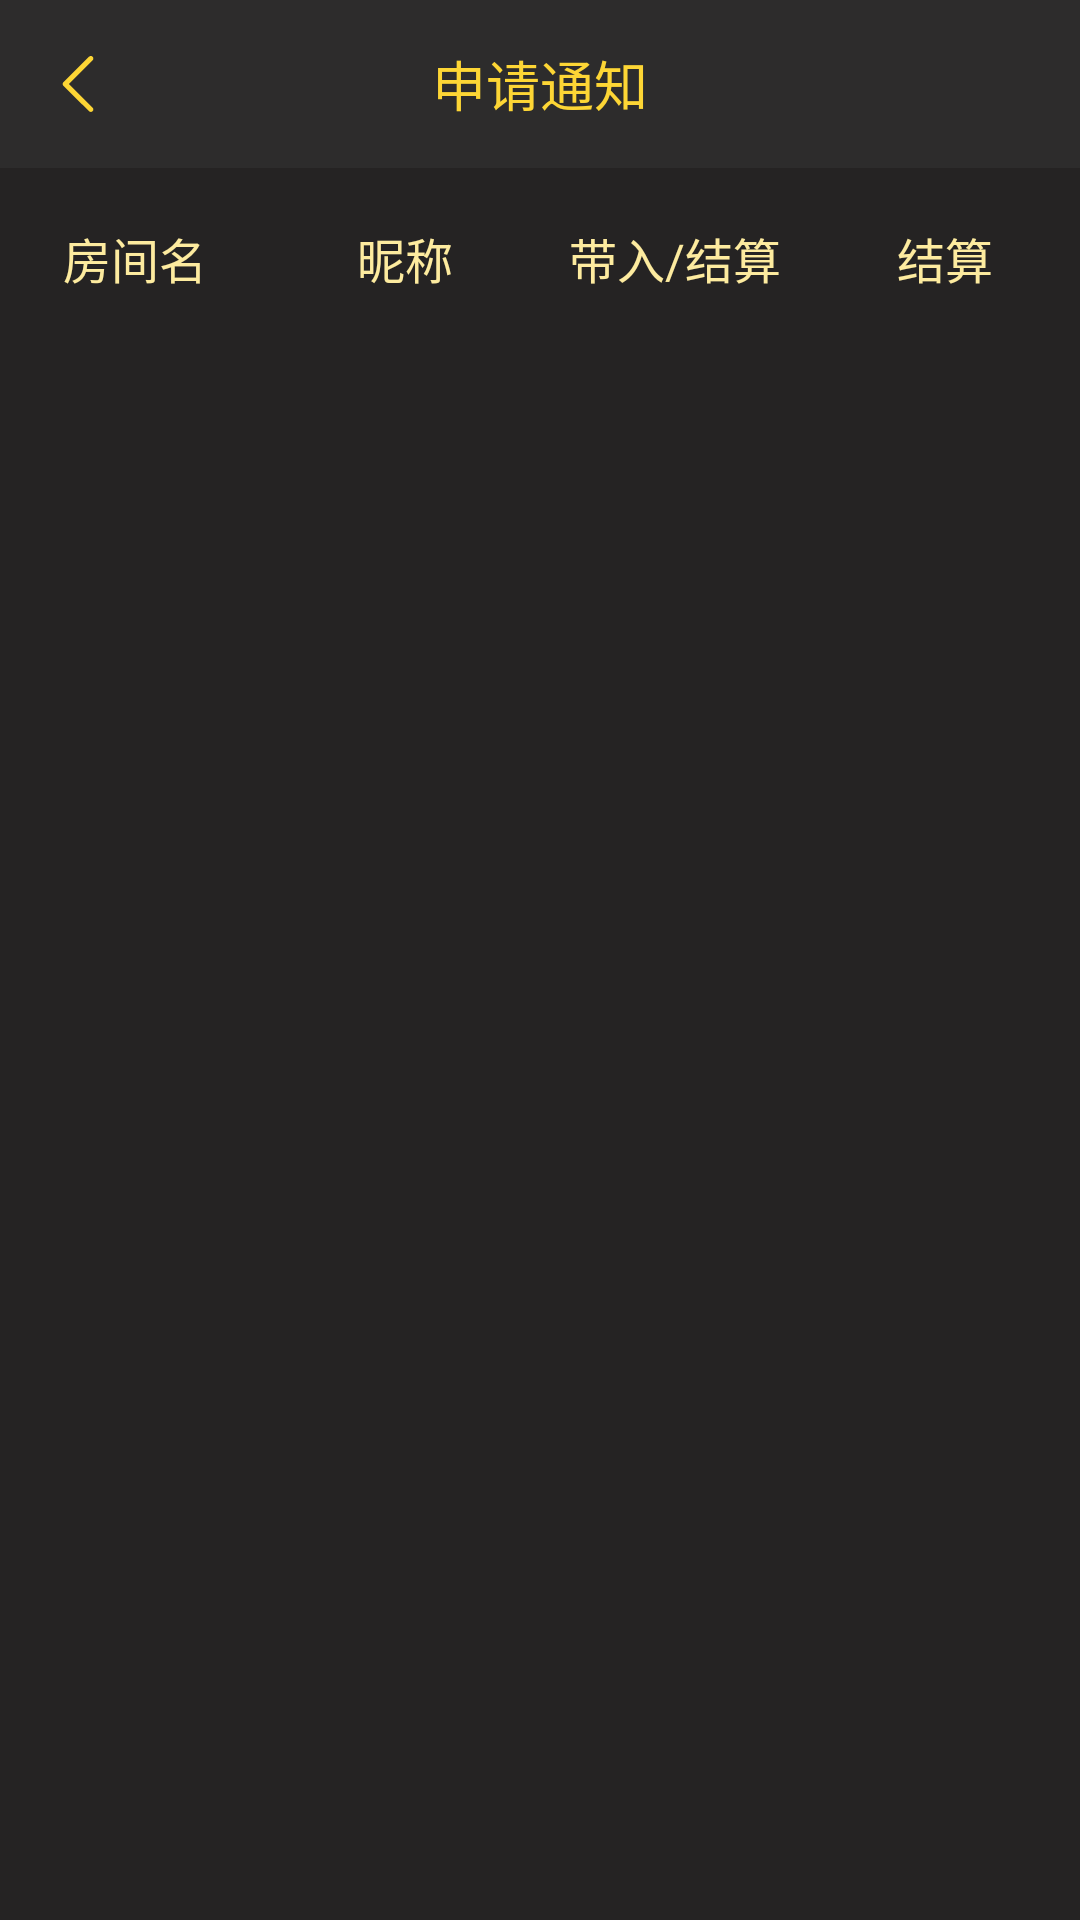

Android layout source for this screen:
<!-- AndroidManifest.xml: activity theme BaseTheme -->
<!-- res/layout/activity_applyfor_notice.xml -->
<?xml version="1.0" encoding="utf-8"?>
<RelativeLayout xmlns:android="http://schemas.android.com/apk/res/android"
    android:id="@+id/root_layout"
    android:layout_width="match_parent"
    android:layout_height="match_parent"
    android:background="@color/websocketim_colorPrimaryDark">


    <RelativeLayout
        android:id="@+id/top_bar"
        android:layout_width="match_parent"
        android:layout_height="@dimen/websocketim_height_top_bar"
        android:background="@color/websocketim_colorPrimary">

        <ImageView
            android:id="@+id/back"
            android:layout_width="40dp"
            android:layout_height="40dp"
            android:layout_centerVertical="true"
            android:layout_marginLeft="6dp"
            android:contentDescription="@null"
            android:padding="8dp"
            android:scaleType="centerInside"
            android:src="@drawable/socket_icom_back" />

        <TextView
            android:layout_width="wrap_content"
            android:layout_height="match_parent"
            android:layout_centerInParent="true"
            android:gravity="center_vertical"
            android:text="申请通知"
            android:textColor="@color/socket_title_color_Dark"
            android:textSize="@dimen/websocketim_top_bar_title_size" />

    </RelativeLayout>

    <LinearLayout
        android:layout_width="match_parent"
        android:layout_height="match_parent"
        android:layout_below="@+id/top_bar"
        android:orientation="vertical">

        <LinearLayout
            android:layout_width="match_parent"
            android:layout_height="60dp"
            android:orientation="horizontal">

            <TextView
                android:layout_height="match_parent"
                android:layout_width="0dp"
                android:layout_weight="1"
                android:gravity="center"
                android:text="房间名"
                android:textColor="@color/socket_text_colorPrimary"
                android:textSize="16sp" />

            <TextView
                android:layout_height="match_parent"
                android:layout_width="0dp"
                android:layout_weight="1"
                android:gravity="center"
                android:text="昵称"
                android:textColor="@color/socket_text_colorPrimary"
                android:textSize="16sp" />
            <TextView
                android:layout_height="match_parent"
                android:layout_width="0dp"
                android:layout_weight="1"
                android:gravity="center"
                android:text="带入/结算"
                android:textColor="@color/socket_text_colorPrimary"
                android:textSize="16sp" />
            <TextView
                android:layout_height="match_parent"
                android:layout_width="0dp"
                android:layout_weight="1"
                android:gravity="center"
                android:text="结算"
                android:textColor="@color/socket_text_colorPrimary"
                android:textSize="16sp" />


        </LinearLayout>

        <ListView
            android:id="@+id/listView"
            android:layout_width="match_parent"
            android:layout_height="match_parent"
            android:background="@android:color/transparent"
            android:divider="@android:color/transparent"
            android:dividerHeight="1dp" />

    </LinearLayout>


</RelativeLayout>
<!-- resources referenced by this layout -->
<resources>
  <color name="socket_text_colorPrimary">#fdeb9f</color>
  <color name="socket_title_color_Dark">#fdd635</color>
  <color name="websocketim_colorPrimary">#2d2c2c</color>
  <color name="websocketim_colorPrimaryDark">#252323</color>
  <dimen name="websocketim_height_top_bar">56dp</dimen>
  <dimen name="websocketim_top_bar_title_size">18sp</dimen>
  <!-- drawable socket_icom_back: png bitmap (drawable-xxhdpi, 530 bytes) -->
  <style name="BaseTheme" parent="Theme.AppCompat.DayNight.NoActionBar">
          <item name="colorPrimary">@color/colorPrimary</item>
          <item name="colorPrimaryDark">@color/colorPrimaryDark</item>
          <item name="colorAccent">@color/colorAccent</item>
          <item name="android:windowIsTranslucent">true</item>
      </style>
  <color name="colorPrimary">#2d2c2c</color>
  <color name="colorPrimaryDark">#252323</color>
  <color name="colorAccent">#201f1f</color>
</resources>
